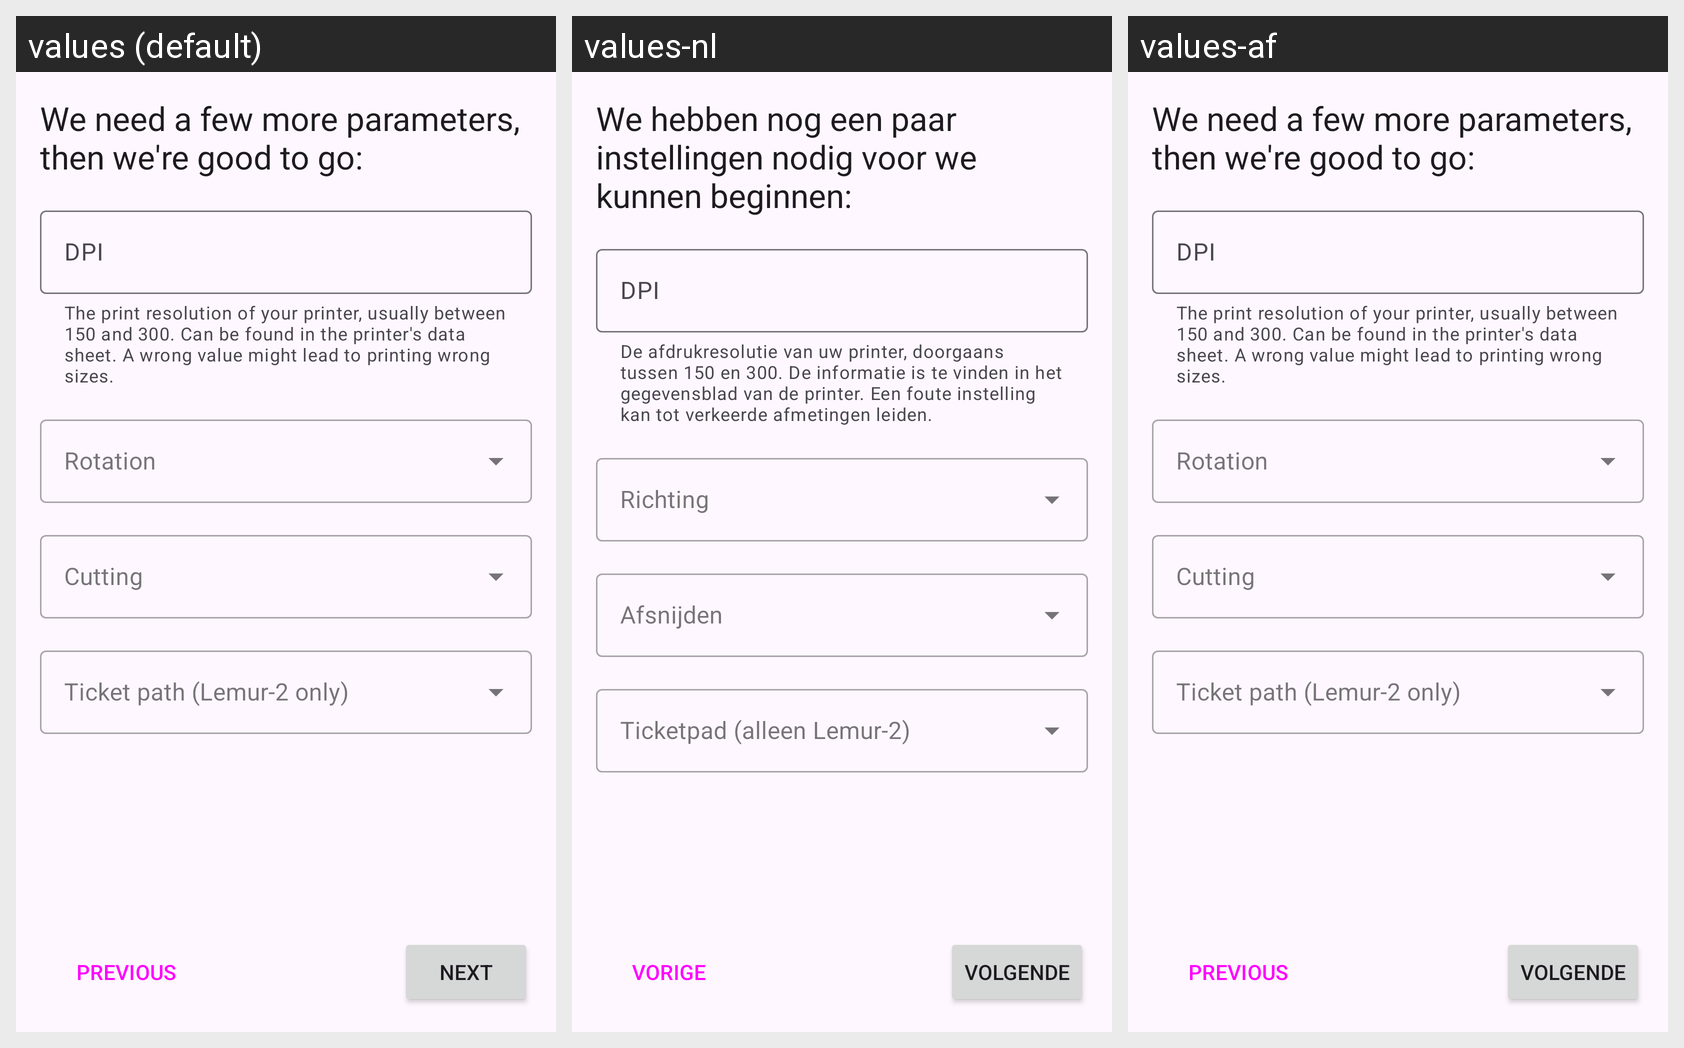

This grid shows one Android layout under several languages. Give, for every string resource on the screen, its name, the default text and each shown locale's text.
Android screen res/layout/fragment_fgl_settings.xml rendered under 3 locales, left to right: values (default), values-nl, values-af. Device: Nexus 5 (rendered at 1080×1920; each locale shown at half size, 540×960, under a caption strip naming it); theme AppTheme.
Other locales in the repository, not shown: values-ar, values-de, values-ja.
Strings drawn on this screen, with the default value and each locale's value (text and hints the layout hard-codes, and strings that could not be matched under every locale, appear in the picture but are not listed):

setup_protocol_settings
  values: We need a few more parameters, then we're good to go:
  values-nl: We hebben nog een paar instellingen nodig voor we kunnen beginnen:
  values-af: We need a few more parameters, then we're good to go:  [not translated; the default value is used]

field_helper_dpi
  values: The print resolution of your printer, usually between 150 and 300. Can be found in the printer's data sheet. A wrong value might lead to printing wrong sizes.
  values-nl: De afdrukresolutie van uw printer, doorgaans tussen 150 en 300. De informatie is te vinden in het gegevensblad van de printer. Een foute instelling kan tot verkeerde afmetingen leiden.
  values-af: The print resolution of your printer, usually between 150 and 300. Can be found in the printer's data sheet. A wrong value might lead to printing wrong sizes.  [not translated; the default value is used]

field_label_dpi
  values: DPI
  values-nl: DPI
  values-af: DPI  [not translated; the default value is used]

btn_prev
  values: PREVIOUS
  values-nl: VORIGE
  values-af: PREVIOUS  [not translated; the default value is used]

btn_next
  values: NEXT
  values-nl: VOLGENDE
  values-af: VOLGENDE
